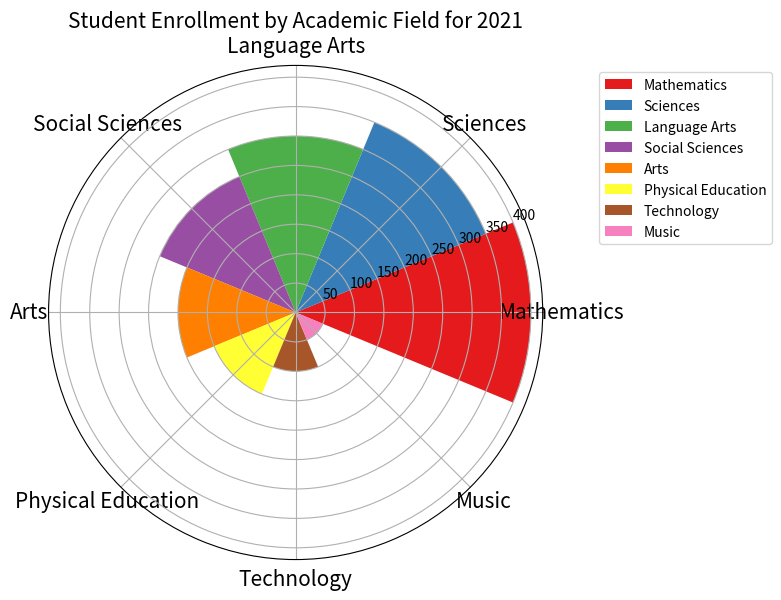

The matplotlib source for this figure: (Note: this script raises an exception after producing the figure.)

import matplotlib.pyplot as plt 
import numpy as np 

data_labels = ["Mathematics", "Sciences", "Language Arts", "Social Sciences", "Arts", "Physical Education", "Technology", "Music"] 
data = [400, 350, 300, 250, 200, 150, 100, 50]
line_labels = ["Field", "Number of Students"]

fig = plt.figure(figsize=(8, 8)) 
ax = fig.add_subplot(111, projection='polar') 

num_categories = len(data_labels) 
sector_angle = (2 * np.pi) / num_categories 

for i in range(num_categories): 
    ax.bar(i * sector_angle, data[i], width=sector_angle, label=data_labels[i], color=plt.cm.Set1(i)) 

ax.set_xticks(np.linspace(0, 2 * np.pi, num_categories, endpoint=False)) 
ax.set_xticklabels(data_labels, wrap=True, horizontalalignment="center", fontsize=15)

ax.legend(bbox_to_anchor=(1.1, 1), loc="upper left") 
ax.set_title("Student Enrollment by Academic Field for 2021", fontsize=15) 

plt.tight_layout() 
plt.savefig("/cpfs01/user/yanxiangchao/code0/gpt_chart/structchart_simulation/simulated_data_corner_cases/rose/png/20231228-032010_86.png")
plt.clf()
